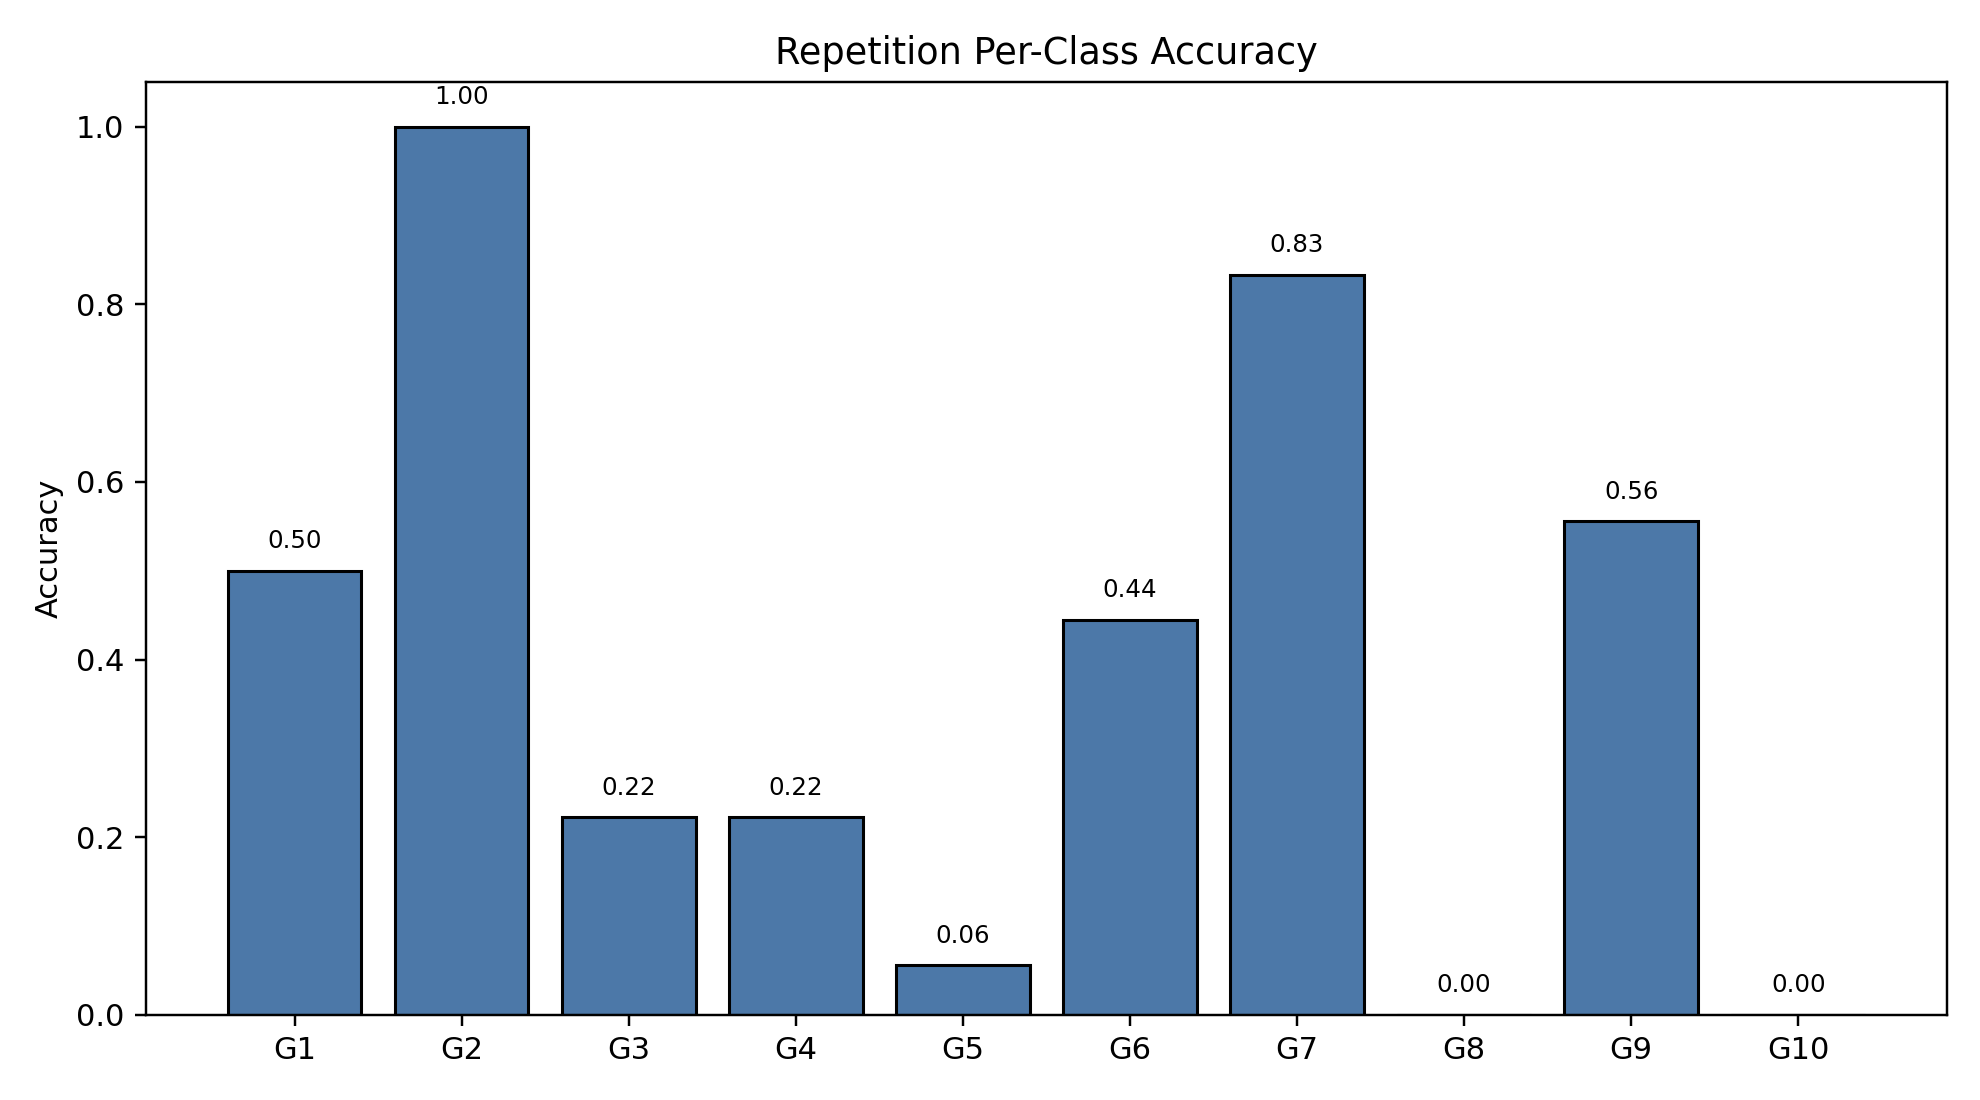

Data behind this chart, as committed beside it:
class_index, gesture_id, support, correct, accuracy
0, 1, 18, 9, 0.5
1, 2, 18, 18, 1.0
2, 3, 18, 4, 0.2222
3, 4, 18, 4, 0.2222
4, 5, 18, 1, 0.05556
5, 6, 18, 8, 0.4444
6, 7, 18, 15, 0.8333
7, 8, 18, 0, 0.0
8, 9, 18, 10, 0.5556
9, 10, 18, 0, 0.0
